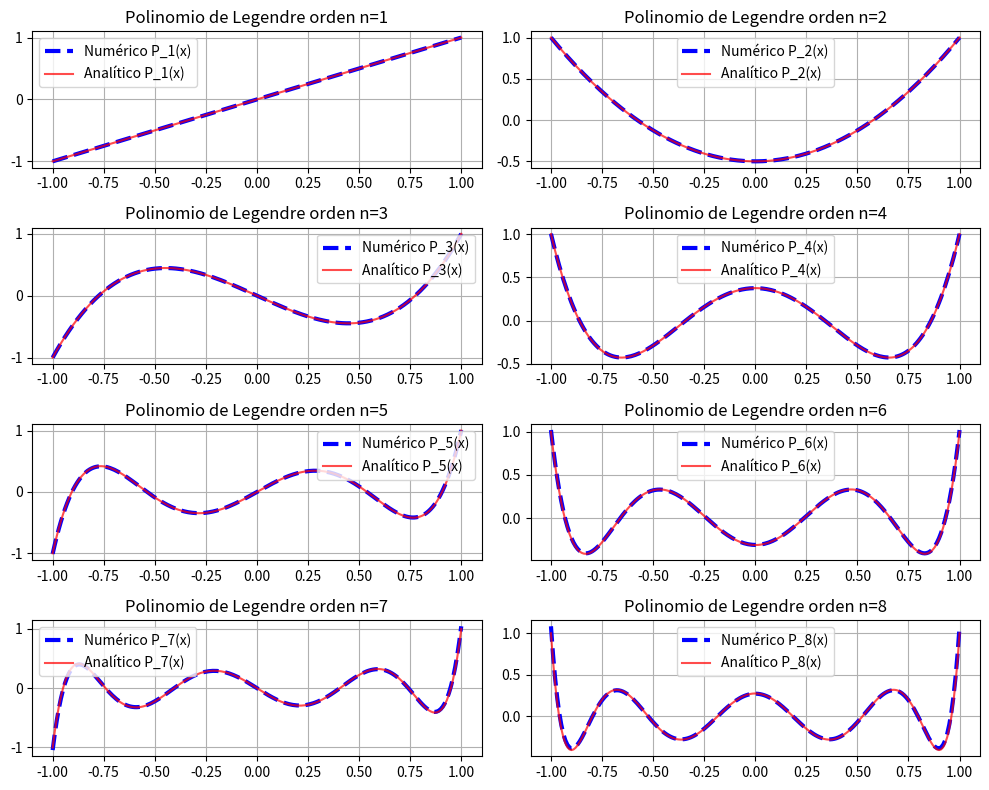

Write Python code to recreate this figure.
# César Elías Peña Aparicio
# PROBLEMA 1
import numpy as np
import matplotlib.pyplot as plt
from scipy.special import legendre
import math

h = 0.01

#Definimos el binomio dentro del polinomio de legendre:
def funcion(n):
    return lambda x: (x**2 - 1)**n

#Definimos la función para derivar n veces:
def derivada_n(f, orden, h):
    if orden == 0:
        return f
    else:
        derivada_ante = derivada_n(f, orden - 1, h)
        return lambda x: (derivada_ante(x + h) - derivada_ante(x - h)) / (2 * h)

#Definimos la función para calcular el n-esimo polinomio:
def legendre_n(n, x, h):
    f = funcion(n)
    deriv = derivada_n(f, n, h)
    coef = 1 / ((2**n) * math.factorial(n))
    return coef * deriv(x)

#Definimos el dominio de evaluación:
x_vals = np.linspace(-1, 1, 200)

#Dfinimos parametros para las graficas:
fig, axes = plt.subplots(4, 2, figsize=(10, 8))
axes = axes.flatten()

#Utilizamos un for para evaluar desde n = 1, hasta n=8 y encontrar P1(x) hasta P8(x):
for n in range(1,9):
    P_n = legendre_n(n, x_vals, h) #Resultado de nuestro codigo

    P_n_lib = legendre(n) # Resultado analítico usando la librería scipy
    Poli_L = P_n_lib(x_vals)

    #Ploteamos
    # Generación de las gráficas
    ax = axes[n-1]
    ax.plot(x_vals, P_n, label=f'Numérico P_{n}(x)', linestyle='--', linewidth=3, color='blue')
    ax.plot(x_vals, Poli_L, label=f'Analítico P_{n}(x)', alpha=0.7, color='red')
    ax.set_title(f'Polinomio de Legendre orden n={n}')
    ax.legend()
    ax.grid(True)

plt.tight_layout()
plt.savefig("Problema1")
plt.show()

"""
c)

Se ejecutó el script 2 veces para generar los plots con h=0.01 y h=0.001. Se observa que cuando h se reduce
los polinomios P7 y P8 se rompen por completo. Esto sucede debido a que en cada iteración para calcular 
la derivada central estámos dividiendo por un factor porporcional a h^8 que aproximadamente seria 10^{-24}
y sabemos que la memoria estándar de la computadora (el punto flotante de 64 bits) 
solo tiene una precisión que llega a detectar diferencias hasta aproximadamente 10^{-16}

"""
